Photos from the image-classification dataset "Augmentation" in the GitHub repository Priyanah/Cervical-Cancer-Using-Machine-Learning. Its 7 classes are: carcinoma in situ, light dysplastic, moderate dysplastic, normal columnar, normal intermediate, normal superficial, severe dysplastic.

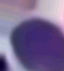
Label: severe dysplastic

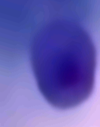
Label: carcinoma in situ

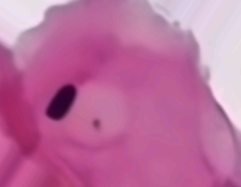
Label: normal superficial

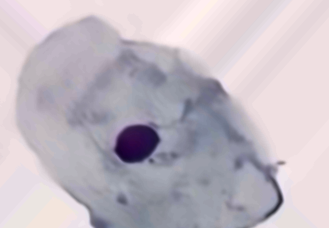
Label: normal intermediate

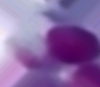
Label: normal columnar

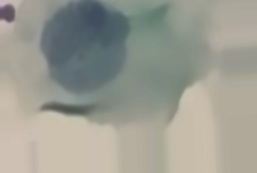
Label: light dysplastic
